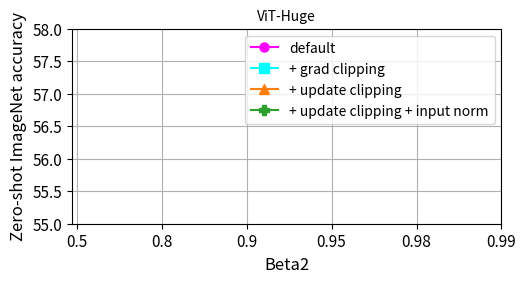

The matplotlib source for this figure: (Note: this script raises an exception after producing the figure.)
import matplotlib.pyplot as plt
import pandas as pd
import numpy as np
import os

import matplotlib.gridspec as gridspec
from mpl_toolkits.axes_grid1.inset_locator import zoomed_inset_axes, mark_inset
from mpl_toolkits.axes_grid1.anchored_artists import AnchoredSizeBar

# from mpl_toolkits.axes_grid1.inset_locator import zoomed_inset_axes, mark_inset
# from mpl_toolkits.axes_grid1.anchored_artists import AnchoredSizeBar


#plt.rcParams['font.family'] = 'STIXGeneral'

cmap=plt.get_cmap('cool')
def get_metrics(filename):
    if not os.path.exists(filename):
        return 1./1000
    f = open(filename, "r")
    c = f.read()
    good =[l for l in c.split("\n") if "imagenet-zero" in l]
    if len(good) != 1:
        return 100 * 1./1000
    top5 = float(good[0].split("\t")[1].split(" ")[-1])
    top1 = float(good[0].split("\t")[0].split(" ")[-1])
    return 100 * top1

def proc(df, lim=-1):
    df.drop(df[df[0] == 0].index[1:], axis=0, inplace=True)
    df.drop_duplicates(0, keep='last', inplace=True)
    if lim > 0:
        df = df[df[0] < lim]
    return df
if __name__ == '__main__':
    kernel_size = 40
    min_loss = 14
    max_scaler = 1
    log_level = 1  #+ len(modules)

    # NOTE: LOOK AT FEATURE STDDEV!

    #fig, axlist = plt.subplots(log_level, 2, figsize=(16, 5 * log_level))
    fig = plt.figure(figsize=(12, 3))#, layout='tight')
    gs = gridspec.GridSpec(1, 2)
    # if log_level == 1:
    #     axlist = [axlist]

    axlabels = []

    convert = {
        'B-32' : 'Base',
        'L-14' : 'Large',
        'H-14' : 'Huge',
    }
    idx = {
        0.5 : 0,
        0.8 : 1,

        0.9 : 2,
        0.95 : 3,
        0.98 : 4,
        0.99 : 5,
    }

    #axins2 = zoomed_inset_axes(axlist[0], zoom=3, bbox_to_anchor=(1, 1))
    for k, model in enumerate(['H-14']):
        ax = fig.add_subplot(gs[0, k])
        #axins2 = zoomed_inset_axes(ax, zoom=10 if k ==2 else 8, loc=1)

        xs, ys = [], []

        to_enum = [
            ('customadamw-ViT-{}-16384-2e-3-0.99-v1', 'beta2 = 0.99',cmap(1.), -1),
            ('customadamw-ViT-{}-16384-2e-3-0.98-v1', 'beta2 = 0.98',cmap(3./4), -1),
            ('customadamw-ViT-{}-16384-2e-3-0.95-v1', 'beta2 = 0.95',cmap(2./4), -1),
            ('customadamw-ViT-{}-16384-2e-3-0.9-v1', 'beta2 = 0.9',cmap(1./4), -1),
            ('customadamw-ViT-{}-16384-2e-3-0.8-v4', 'beta2 = 0.8',cmap(1./4), -1),

            #('customadamw-ViT-{}-16384-2e-3-0.8-v1', 'beta2 = 0.8','k', -1),
            ('customadamw-ViT-{}-16384-2e-3-0.5-v1', 'beta2 = 0.5',cmap(0./4), -1),
        ]
        

        for template, name, color, marker in reversed(to_enum):
            newtemp = template.format(model)
            if not os.path.exists(f'/fsx/home-mitchellw/experimetns/opt/{newtemp}/checkpoints/eval.pt'):
                newtemp = newtemp.replace('v1', 'v0')
            if not os.path.exists(f'/fsx/home-mitchellw/experimetns/opt/{newtemp}/checkpoints/eval.pt'):
                print('error', newtemp)
            fname = f'/fsx/home-mitchellw/experimetns/opt/{newtemp}/checkpoints/eval.pt'
            top1 = get_metrics(fname)
            print(fname, top1)
            if top1 > 0.1:
                xs.append(float(name.split("=")[-1].strip()))
                ys.append(top1)

        ax.plot([idx[j] for j in xs], ys, marker='o', color=color, label='default', markersize=6.5)


            # ('opt3/customadamw-ViT-{}-16384-2e-3-0.99-gc-v0', '+ grad clipping', 'C9', -1),
            # ('opt3/clipadamw-ViT-{}-16384-2e-3-0.99-v0', '+ update clipping','C1', -1),
        
        xs, ys = [], []
        to_enum = [
            ('opt3/customadamw-ViT-{}-16384-2e-3-0.99-gc-v0','beta2 = 0.99', cmap(0.), -1),
            ('opt3/customadamw-ViT-{}-16384-2e-3-0.98-gc1-v0','beta2 = 0.98', cmap(0.), -1),
        ]

        for template, name, color, marker in reversed(to_enum):
            newtemp = template.format(model)
            fname = f'/fsx/home-mitchellw/experimetns/{newtemp}/checkpoints/eval.pt'
            top1 = get_metrics(fname)
            print(fname, top1)
            if top1 > 0.1:
                xs.append(float(name.split("=")[-1].strip()))
                ys.append(top1)
        ax.plot([idx[j] for j in xs], ys, marker='s', color=color, label='+ grad clipping', markersize=6.5)


        xs, ys = [], []
        to_enum = [
            #('clipadamw-ViT-{}-16384-2e-3-0.995-v0','beta2 = 0.99', cmap(0.5), -1),
            ('opt3/clipadamw-ViT-{}-16384-2e-3-0.99-v0','beta2 = 0.99', 'C1', -1),
            ('opt3/clipadamw-ViT-{}-16384-2e-3-0.98-v0','beta2 = 0.98', 'C1', -1),
        ]

        for template, name, color, marker in reversed(to_enum):
            newtemp = template.format(model)
            fname = f'/fsx/home-mitchellw/experimetns/{newtemp}/checkpoints/eval.pt'
            top1 = get_metrics(fname)
            print(fname, top1)
            if top1 > 0.1:
                xs.append(float(name.split("=")[-1].strip()))
                ys.append(top1)
        ax.plot([idx[j] for j in xs], ys, marker='^', color=color, label='+ update clipping', markersize=6.5)


        xs, ys = [], []
        to_enum = [
            #('clipadamw-ViT-{}-16384-2e-3-0.995-v0','beta2 = 0.99', cmap(0.5), -1),
            ('opt3/clipadamw-ViTDP-{}-16384-2e-3-0.99-v0','beta2 = 0.99', 'C2', -1),
            #('opt/clipadamw-amp-ViTDP-{}-16384-2e-3-0.99-v1','beta2 = 0.99', 'C2', -1),
            ('opt/clipadamw-amp-ViTDP-{}-16384-2e-3-0.98-v1','beta2 = 0.98', 'C2', -1),
            #('opt/clipadamw-amp-ViTDP-{}-16384-2e-3-0.995-v1','beta2 = 0.9#', 'C2', -1),

        ]

        for template, name, color, marker in reversed(to_enum):
            newtemp = template.format(model)
            fname = f'/fsx/home-mitchellw/experimetns/{newtemp}/checkpoints/eval.pt'
            top1 = get_metrics(fname)
            print(fname, top1)
            if top1 > 0.1:
                xs.append(float(name.split("=")[-1].strip()))
                ys.append(top1)
        ax.plot([idx[j] for j in xs], ys, marker='P', color=color, label='+ update clipping + input norm', markersize=7)


        ax.set_xlabel('Iteration', fontsize=12)
        ax.set_ylabel('Loss', fontsize=12)




        # ax.set_xticks(idx.keys())
        ax.set_xticks([0, 1, 2, 3, 4, 5])
        ax.set_xticklabels([0.5,0.8,  0.9, 0.95, 0.98, 0.99])

        ax.tick_params(axis='x', labelsize=11)
        ax.tick_params(axis='y', labelsize=11)
        ax.grid()
        #ax.set_ylim([1-k,6])


        # if k == 0:
        #     ax.set_title("ViT-Base model", fontsize=12)
        # elif k == 1:
        #     ax.set_title("ViT-Large model", fontsize=12)
        # elif k == 2:
        #     ax.set_title("ViT-Huge model", fontsize=12)
    ax.set_ylim([55, 58])
    ax.set_ylabel('Zero-shot ImageNet accuracy', fontsize=12)
    ax.set_xlabel('Beta2', fontsize=12)
    leg = ax.legend(fontsize=10)
    ax.set_title('ViT-Huge', fontsize=10)
    fig.subplots_adjust(
        top=0.95, left=0.07, right=0.9, bottom=0.3, wspace=0.32, hspace=0.28
    )

    plt.savefig('/admin/home-mitchellw/forks/open_clip_fork/plots/paper4/betas.pdf', bbox_inches='tight')
